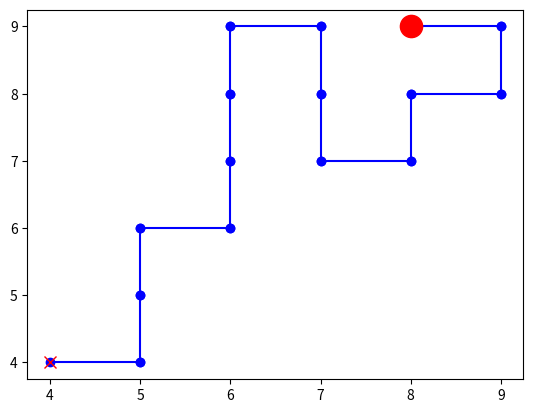

This figure's Python source:
# importa las librerias necesarias
import matplotlib.pyplot as plt
import numpy as np
import random as r
import math as m

l=10 # l ∈ {3,4,5,...,10}
# crea la matriz de lxl llena de ceros
dots = np.zeros((l,l))
# setea el centro de la matriz
posx = 4 # variable q controla el eje x
posy = 4 # variable q controla el eje y
dots[posy, posx] = 1 # define el centro
final = False # controla si el proceso se ha finalizado o no
contador_movimientos = 0

def aleatorio():
    # funcion que genera un numero aleatorio entre 0 y 4
    return m.floor(r.random()*5)

def vecinos(x, y):
    # funcion que dependiendo el punto donde se encuentre, revisa si existe
    # espacios disponibles (0) para poder generar otro nuevo movimiento
    retorno = False
    contador = 0

    # para el ejey verifica que el valor este entre 0 y 8
    # y verifica si existe posicion disponible (0)
    if ((y>=0) and (y<=(l-1))):
        if (y!=0) and (y!=(l-1)):
            if (dots[(y-1), x]==0):
                contador += 1        
            elif (dots[(y+1), x]==0):
                contador += 1
        elif (y==0):
            if (dots[(y+1), x]==0):
                contador += 1
        elif (y==(l-1)):
            if (dots[(y-1), x]==0):
                contador += 1

    # para el ejex verifica que el valor este entre 0 y 8
    # y verifica si existe posicion disponible (0)
    if ((x>=0) and (x<=(l-1))):
        if (x!=0) and (x!=(l-1)):
            if (dots[y, (x-1)]==0):
                contador += 1        
            elif (dots[y, ( x+1)]==0):
                contador += 1
        elif (x==0):
            if (dots[y, (x+1)]==0):
                contador += 1
        elif (x==(l-1)):
            if (dots[y, (x-1)]==0):
                contador += 1
        
    if (contador>=1): # si existe, por lo menos 1 sitio disponible (0), retorna Verdadero
        retorno = True
    
    return retorno

while (not final):
    # funcion principal que se ejecuta gasta que la variable Final sea Verdadera, es decir, ya no existen mas movimientos posibles
    mov = aleatorio() # obtiene el valor aleatorio    
        
    if (mov!=0): # valida que el valor obtenido sea diferente de cero
        tempx = posx # crea una posicion temporal de donde posiblemente iria el proximo movimiento en x
        tempy = posy # crea una posicion temporal de donde posiblemente iria el proximo movimiento en y

        if (mov==1): # movimiento arriba
            tempy -=1              
        elif (mov==2): # movimiento abajo            
            tempy +=1            
        elif (mov==3): # movimiento izquierda            
            tempx -=1            
        elif (mov==4): # movimiento derecha            
            tempx +=1            

        # verifica que no se haya sobrepasado de los limites de la matriz
        if (((tempx>=0) and (tempx<=(l-1)))  and  ((tempy>=0) and (tempy<=(l-1)))):
            if (dots[tempy, tempx]==0): # si la posicion nueva tiene valor (0) es decir esta disponible
                # grafica el movimiento realizado
                plotx = [posx, tempx]
                ploty = [posy, tempy]
                plt.plot(plotx, ploty, marker='o', linestyle="-", color='b')                

                # guarda la nueva posicion y setea el valor como ocupado (1)
                posx = tempx
                posy = tempy
                dots[posy, posx] = 1
                contador_movimientos += 1
            else: # si el nuevo movimiento esta como ocupado (1)
                # verifica si existe mas movimientos posibles en la posicion nueva
                if (not vecinos(posx, posy)): # si no es asi (False), da por terminado el proceso ya que no existe posibles movimientos
                    final = True            
        #print dots

print("Se realizaron ", contador_movimientos)
# grafica las posicion inicial (centro [4,4])
plt.plot(posx, posy, marker='o', linestyle="", color='r', markersize=16)
# grafica las posicion final obtenida
plt.plot(4, 4, marker='x', linestyle="", color='r', markersize=8)
# muestra el grafico
plt.show()